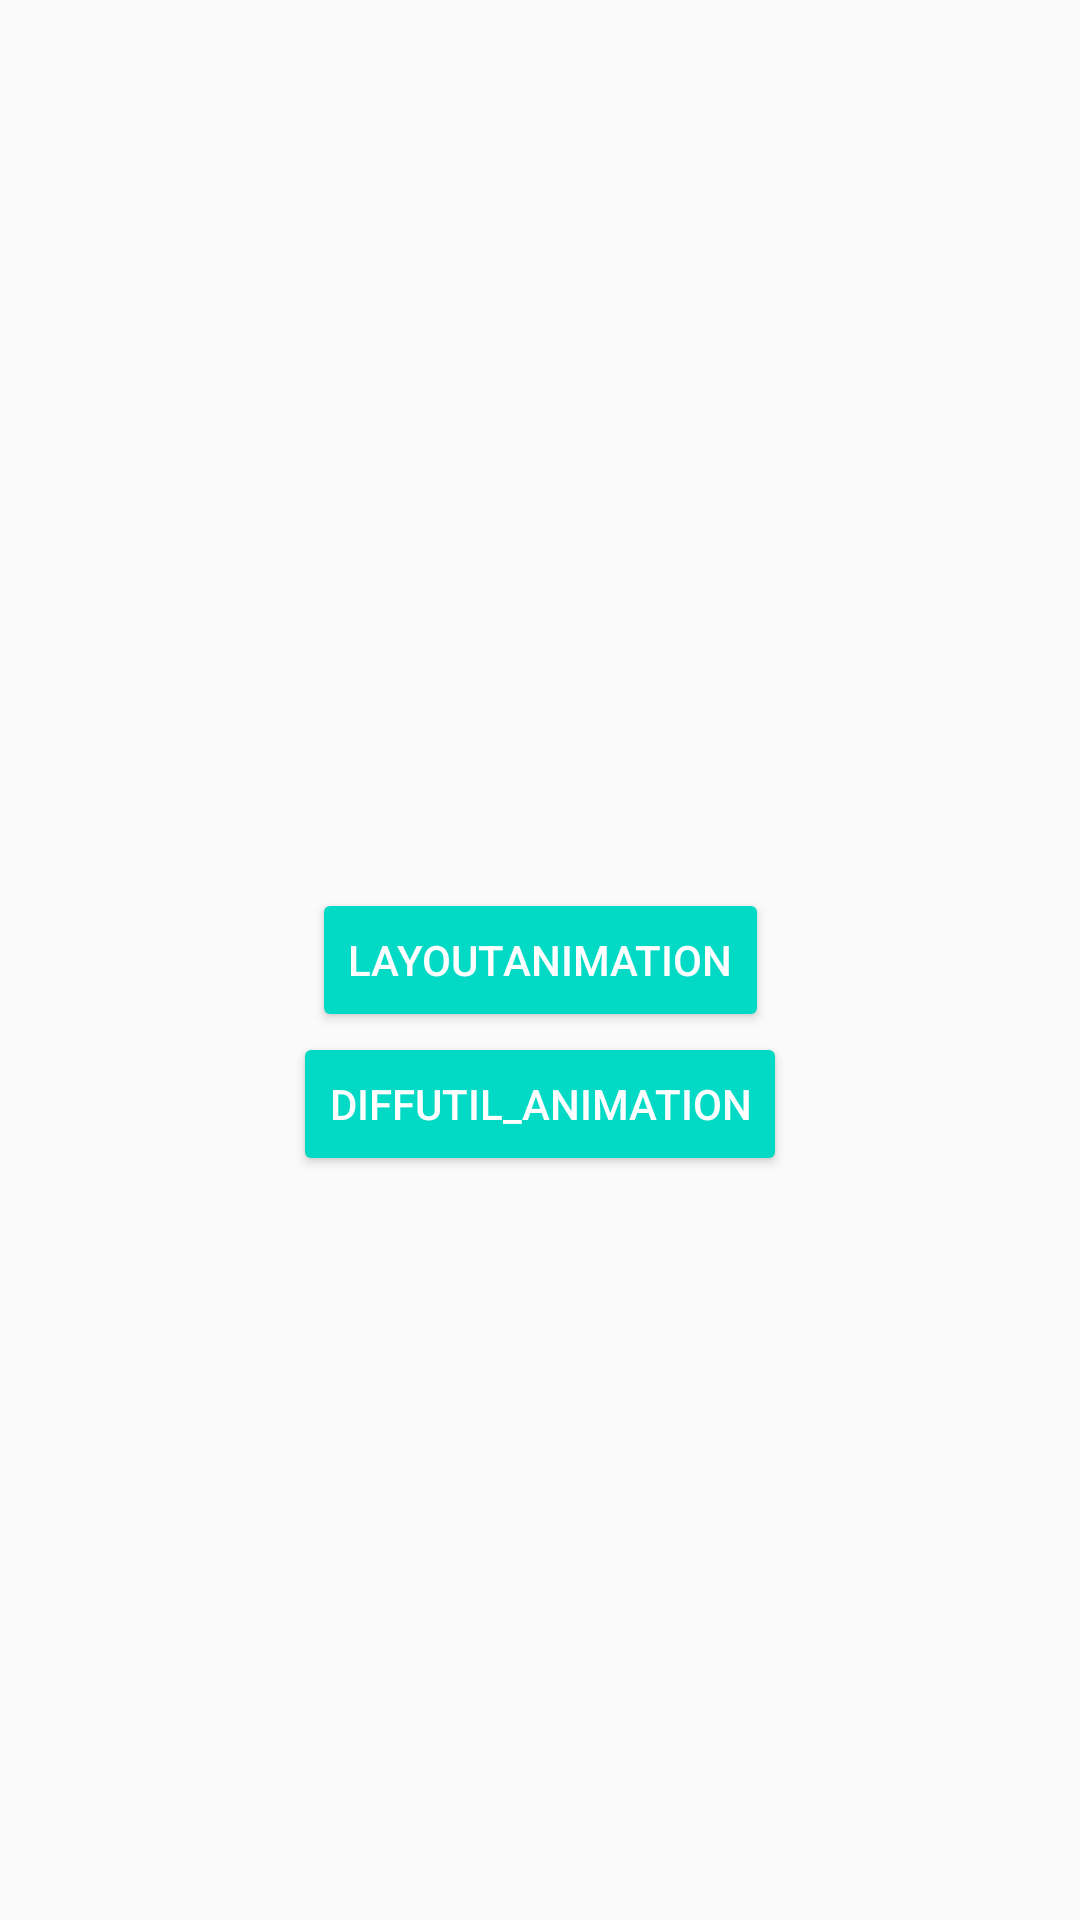

Here is an Android app screen rendered from its layout file. Give the layout XML and the strings, colors and styles it references.
<!-- AndroidManifest.xml: application theme AppTheme -->
<!-- res/layout/activity_main.xml -->
<?xml version="1.0" encoding="utf-8"?>
<android.support.constraint.ConstraintLayout
    xmlns:android="http://schemas.android.com/apk/res/android"
    xmlns:app="http://schemas.android.com/apk/res-auto"
    xmlns:tools="http://schemas.android.com/tools"
    android:layout_width="match_parent"
    android:layout_height="match_parent"
    tools:context=".MainActivity">

    <android.support.v7.widget.AppCompatButton
        android:id="@+id/btn_list"
        style="@style/Widget.AppCompat.Button.Colored"
        android:layout_width="wrap_content"
        android:layout_height="wrap_content"
        android:text="layoutAnimation"
        app:layout_constraintBottom_toBottomOf="parent"
        app:layout_constraintLeft_toLeftOf="parent"
        app:layout_constraintRight_toRightOf="parent"
        app:layout_constraintTop_toTopOf="parent"
        />

    <android.support.v7.widget.AppCompatButton
        android:id="@+id/btn_list2"
        style="@style/Widget.AppCompat.Button.Colored"
        android:layout_width="wrap_content"
        android:layout_height="wrap_content"
        android:text="diffutil_animation"
        app:layout_constraintLeft_toLeftOf="parent"
        app:layout_constraintRight_toRightOf="parent"
        app:layout_constraintTop_toBottomOf="@id/btn_list"
        />


</android.support.constraint.ConstraintLayout>
<!-- resources referenced by this layout -->
<resources>
  <style name="AppTheme" parent="Theme.AppCompat.Light.DarkActionBar">
          <item name="colorPrimary">@color/colorPrimary</item>
          <item name="colorPrimaryDark">@color/colorPrimaryDark</item>
          <item name="colorAccent">@color/colorAccent</item>
      </style>
  <!-- not gathered from this repository: default colours our renderer supplied (Android Studio template values) -->
  <color name="colorPrimary">#FF6200EE</color>
  <color name="colorPrimaryDark">#FF3700B3</color>
  <color name="colorAccent">#FF03DAC5</color>
</resources>
